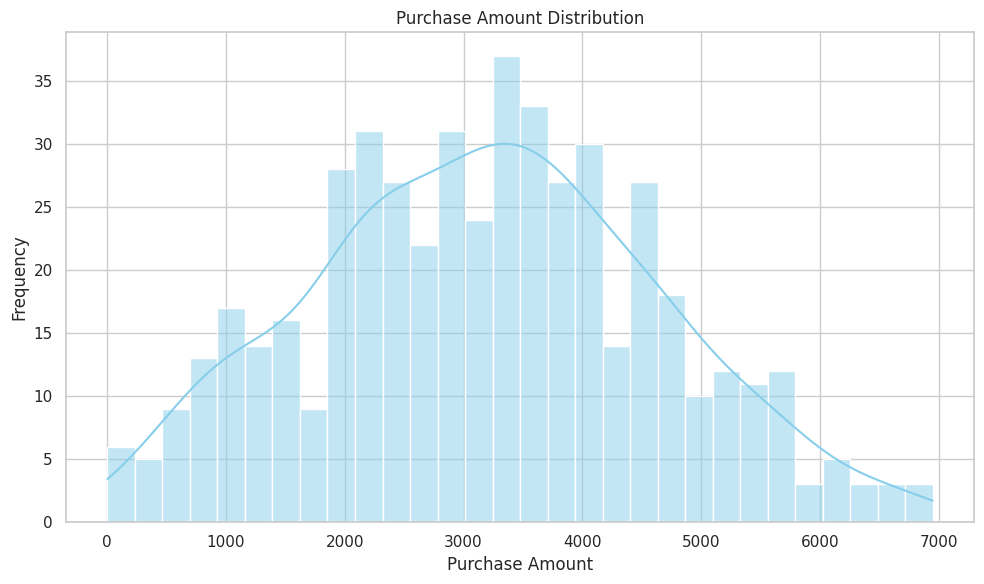
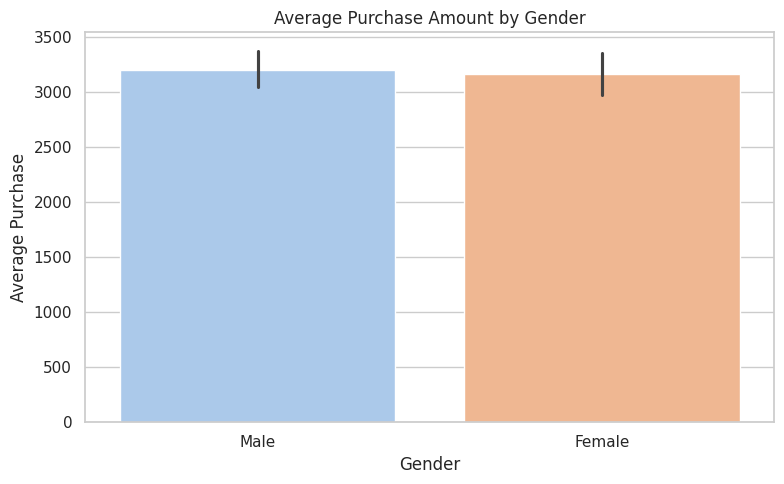
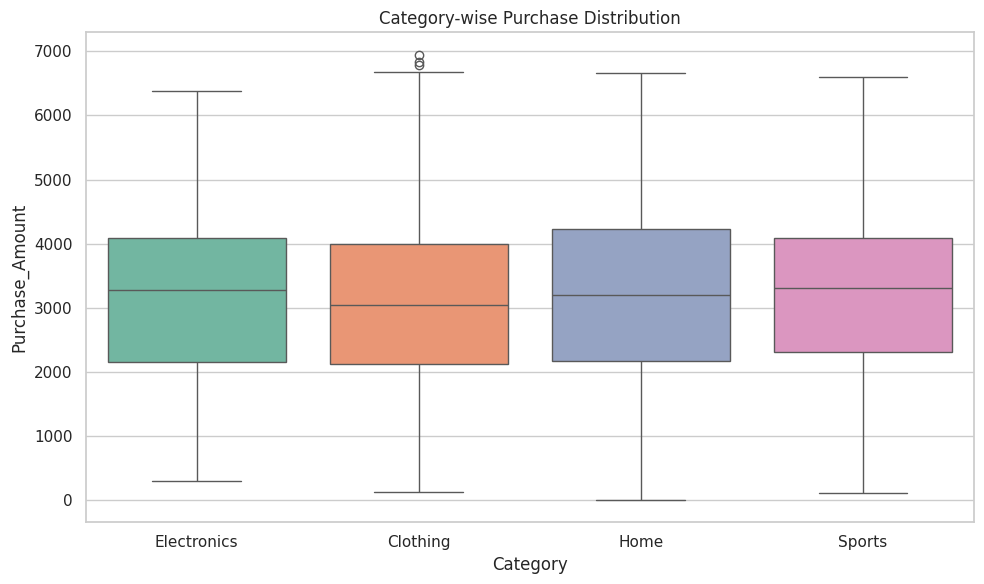
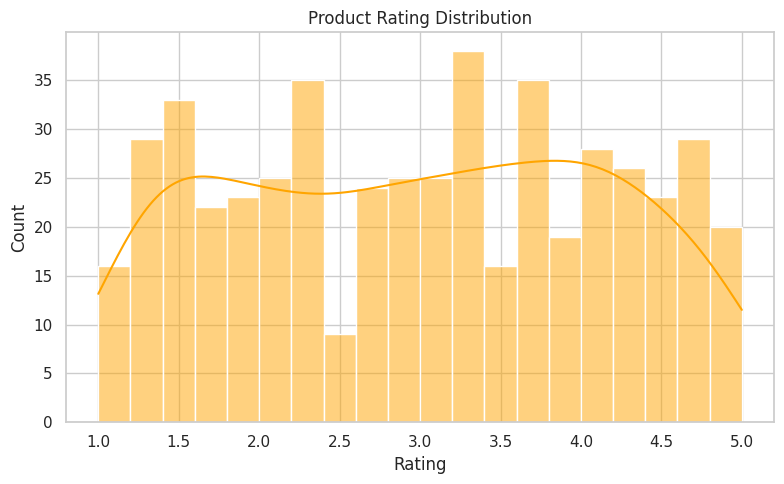
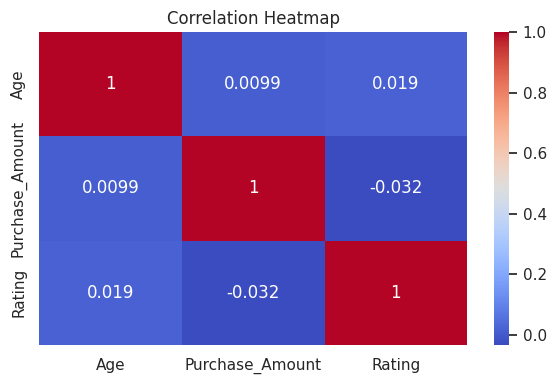

Recreate these plots in Python, in order.
import numpy as np
import pandas as pd
import matplotlib.pyplot as plt
import seaborn as sns

# Set style and seed
sns.set(style="whitegrid")
np.random.seed(42)

# 1. Generate synthetic data
n = 500
data = {
    "Customer_ID": np.arange(1001, 1001 + n),
    "Age": np.random.randint(18, 65, size=n),
    "Gender": np.random.choice(["Male", "Female"], size=n),
    "Category": np.random.choice(["Electronics", "Clothing", "Home", "Sports"], size=n),
    "Purchase_Amount": np.round(np.abs(np.random.normal(3000, 1500, size=n)), 2),
    "Rating": np.round(np.random.uniform(1, 5, size=n), 1)
}
df = pd.DataFrame(data)

# 2. Display summary statistics
print("=== Summary Statistics ===\n")
print(df.describe(include='all'))

# 3. Visualizations

# a. Purchase Amount Distribution
plt.figure(figsize=(10, 6))
sns.histplot(df["Purchase_Amount"], bins=30, kde=True, color='skyblue')
plt.title("Purchase Amount Distribution")
plt.xlabel("Purchase Amount")
plt.ylabel("Frequency")
plt.tight_layout()
plt.show()

# b. Gender vs Average Purchase
plt.figure(figsize=(8, 5))
sns.barplot(x="Gender", y="Purchase_Amount", data=df, estimator=np.mean, palette="pastel")
plt.title("Average Purchase Amount by Gender")
plt.ylabel("Average Purchase")
plt.tight_layout()
plt.show()

# c. Category-wise Purchase Distribution
plt.figure(figsize=(10, 6))
sns.boxplot(x="Category", y="Purchase_Amount", data=df, palette="Set2")
plt.title("Category-wise Purchase Distribution")
plt.tight_layout()
plt.show()

# d. Rating Distribution
plt.figure(figsize=(8, 5))
sns.histplot(df["Rating"], bins=20, kde=True, color='orange')
plt.title("Product Rating Distribution")
plt.xlabel("Rating")
plt.ylabel("Count")
plt.tight_layout()
plt.show()

# e. Correlation Heatmap
plt.figure(figsize=(6, 4))
sns.heatmap(df[["Age", "Purchase_Amount", "Rating"]].corr(), annot=True, cmap="coolwarm")
plt.title("Correlation Heatmap")
plt.tight_layout()
plt.show()
